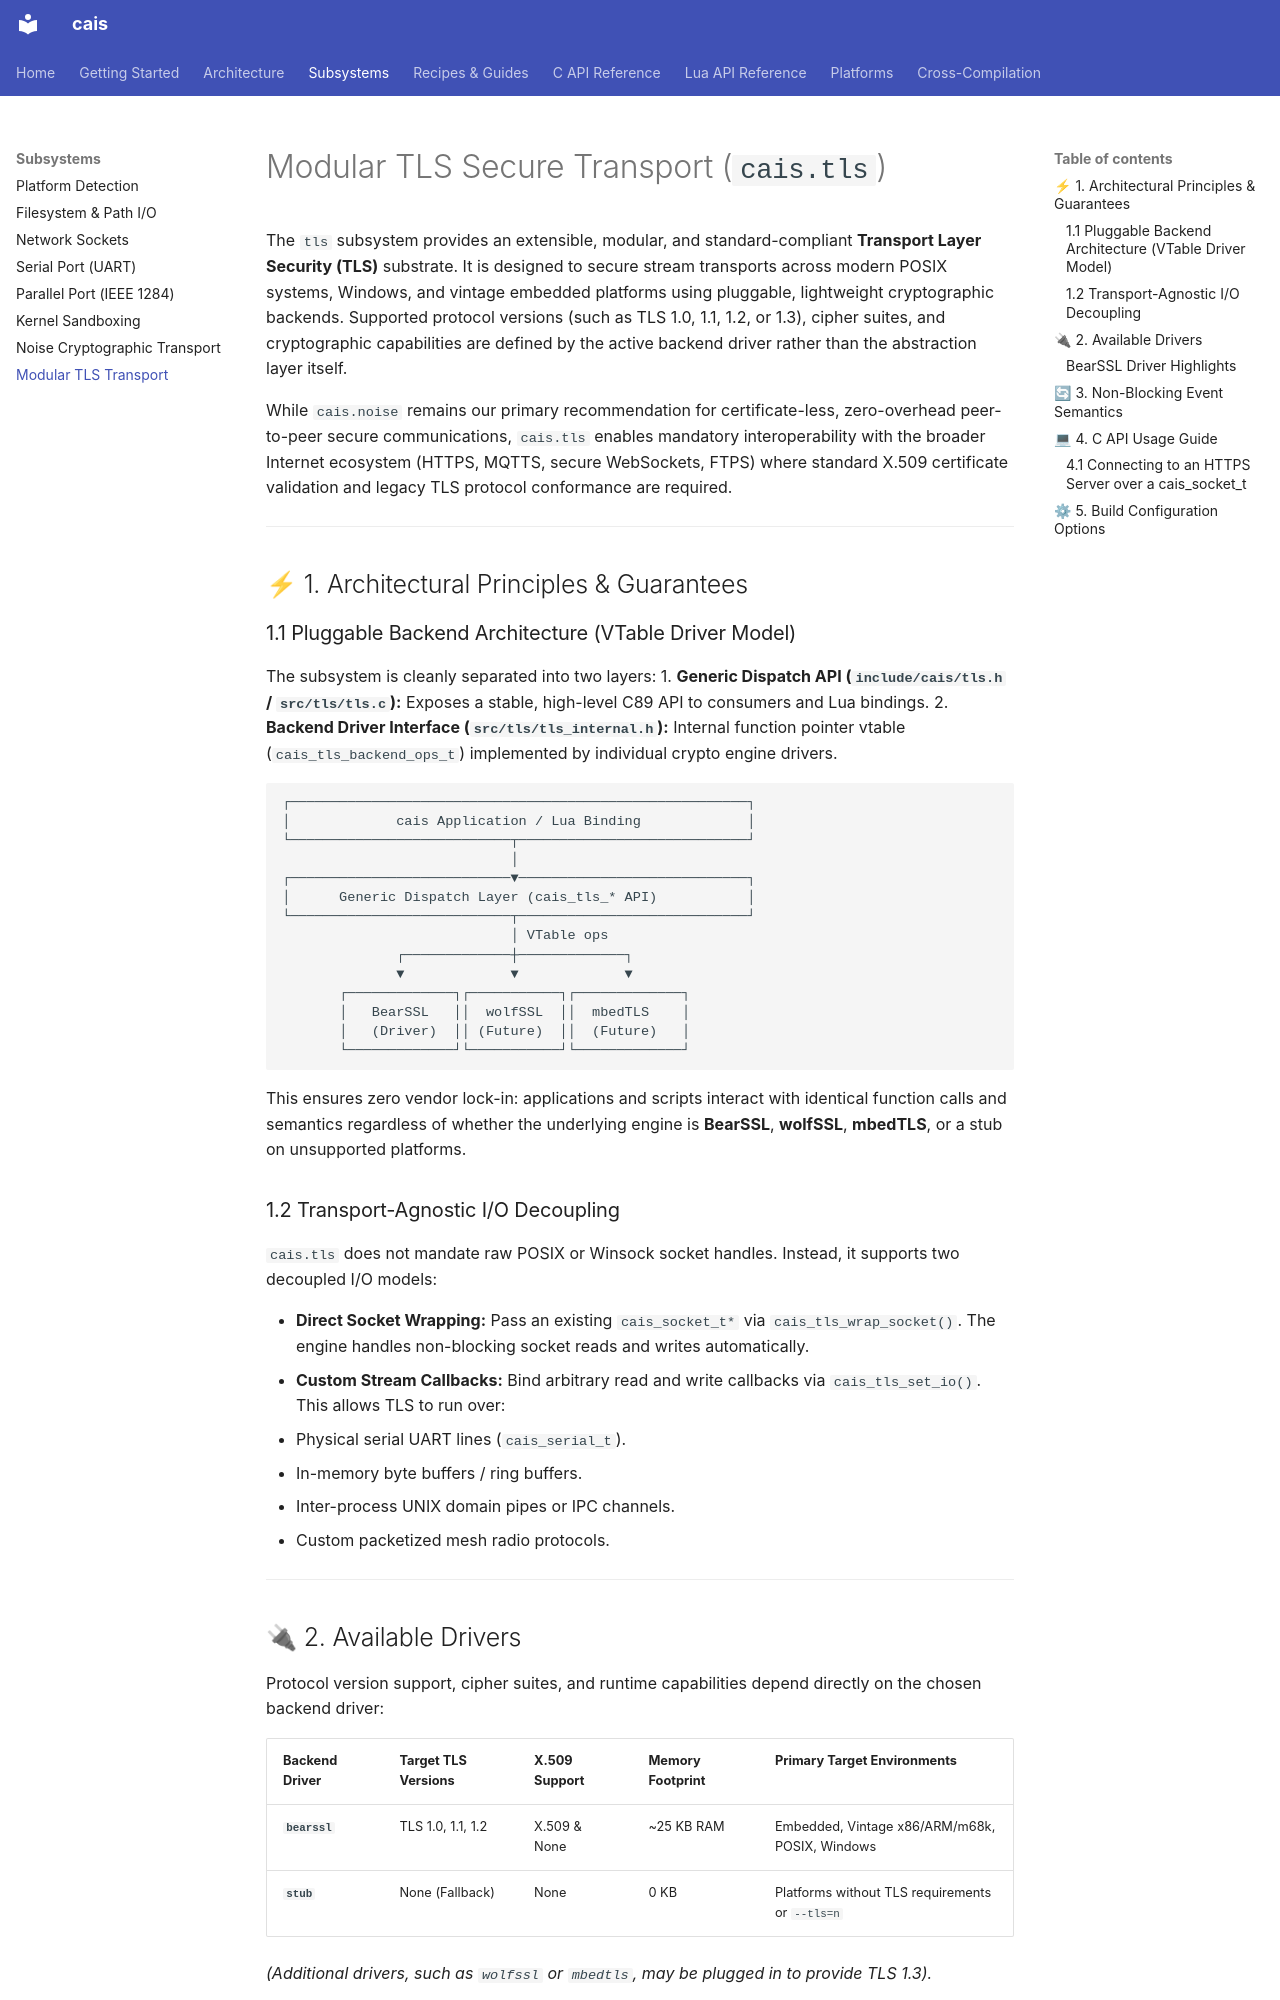

repository: projectum-lunare/cais · page: subsystems/tls/index.html · generator: mkdocs

# Modular TLS Secure Transport (`cais.tls`)

The `tls` subsystem provides an extensible, modular, and standard-compliant **Transport Layer Security (TLS)** substrate. It is designed to secure stream transports across modern POSIX systems, Windows, and vintage embedded platforms using pluggable, lightweight cryptographic backends. Supported protocol versions (such as TLS 1.0, 1.1, 1.2, or 1.3), cipher suites, and cryptographic capabilities are defined by the active backend driver rather than the abstraction layer itself.

While `cais.noise` remains our primary recommendation for certificate-less, zero-overhead peer-to-peer secure communications, `cais.tls` enables mandatory interoperability with the broader Internet ecosystem (HTTPS, MQTTS, secure WebSockets, FTPS) where standard X.509 certificate validation and legacy TLS protocol conformance are required.

---

## ⚡ 1. Architectural Principles & Guarantees

### 1.1 Pluggable Backend Architecture (VTable Driver Model)
The subsystem is cleanly separated into two layers:
1. **Generic Dispatch API (`include/cais/tls.h` / `src/tls/tls.c`):** Exposes a stable, high-level C89 API to consumers and Lua bindings.
2. **Backend Driver Interface (`src/tls/tls_internal.h`):** Internal function pointer vtable (`cais_tls_backend_ops_t`) implemented by individual crypto engine drivers.

```
┌────────────────────────────────────────────────────────┐
│             cais Application / Lua Binding             │
└───────────────────────────┬────────────────────────────┘
                            │
┌───────────────────────────▼────────────────────────────┐
│      Generic Dispatch Layer (cais_tls_* API)           │
└───────────────────────────┬────────────────────────────┘
                            │ VTable ops
              ┌─────────────┼─────────────┐
              ▼             ▼             ▼
       ┌─────────────┐┌───────────┐┌─────────────┐
       │   BearSSL   ││  wolfSSL  ││  mbedTLS    │
       │   (Driver)  ││ (Future)  ││  (Future)   │
       └─────────────┘└───────────┘└─────────────┘
```

This ensures zero vendor lock-in: applications and scripts interact with identical function calls and semantics regardless of whether the underlying engine is **BearSSL**, **wolfSSL**, **mbedTLS**, or a stub on unsupported platforms.

### 1.2 Transport-Agnostic I/O Decoupling
`cais.tls` does not mandate raw POSIX or Winsock socket handles. Instead, it supports two decoupled I/O models:

* **Direct Socket Wrapping:** Pass an existing `cais_socket_t*` via `cais_tls_wrap_socket()`. The engine handles non-blocking socket reads and writes automatically.
* **Custom Stream Callbacks:** Bind arbitrary read and write callbacks via `cais_tls_set_io()`. This allows TLS to run over:
  * Physical serial UART lines (`cais_serial_t`).
  * In-memory byte buffers / ring buffers.
  * Inter-process UNIX domain pipes or IPC channels.
  * Custom packetized mesh radio protocols.

---
